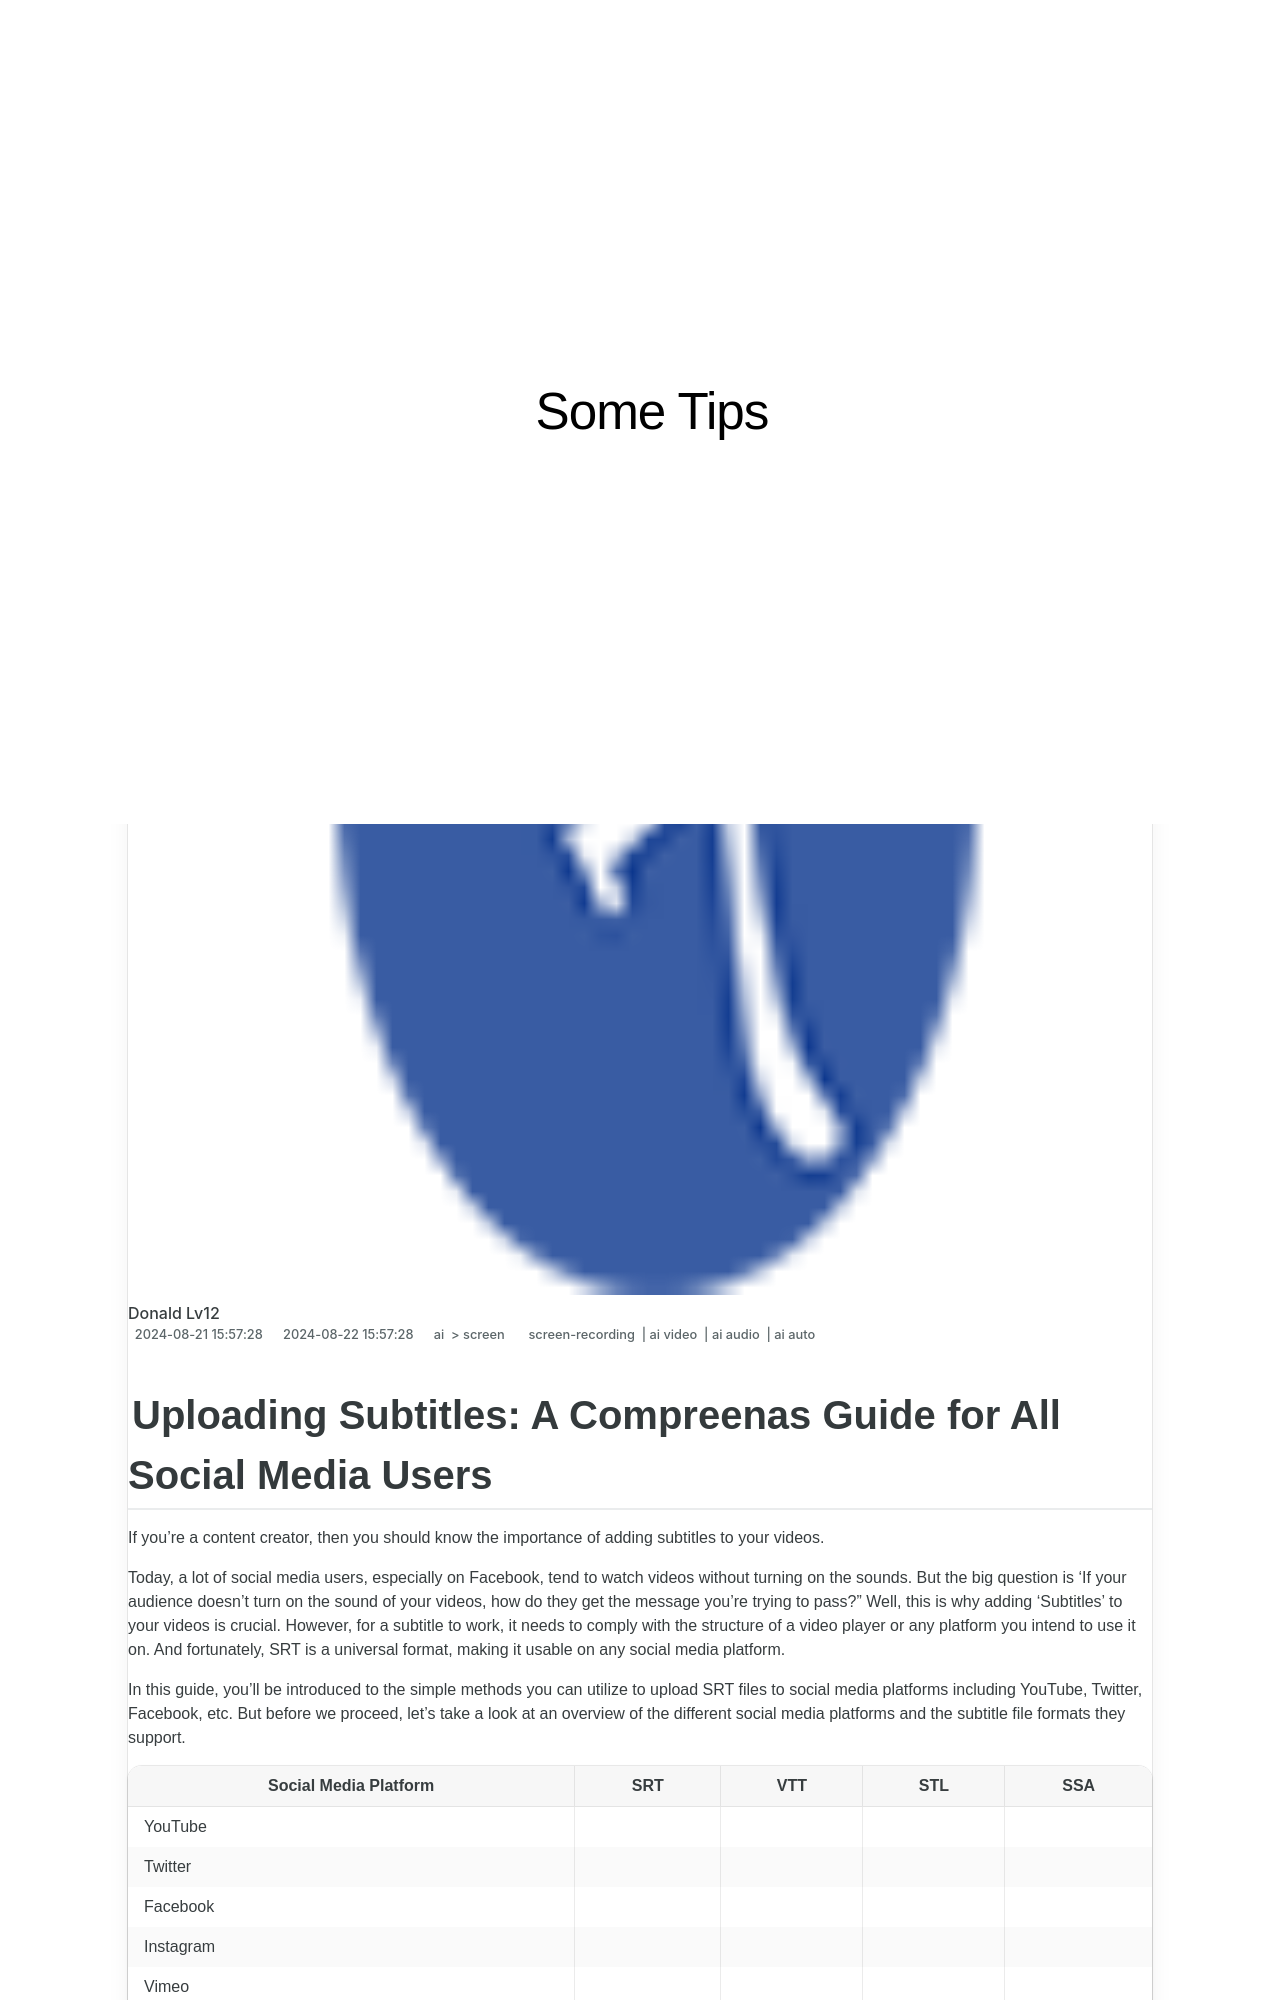

repository: techidaily/site-some-tips · page: new-uploading-subtitles-a-compreenas-guide-for-all-social-media-users/index.html · generator: jekyll

---
title: "\"[New] Uploading Subtitles  A Compreenas Guide for All Social Media Users\""
date: 2024-08-21T15:57:28.972Z
updated: 2024-08-22T15:57:28.972Z
tags: 
  - screen-recording
  - ai video
  - ai audio
  - ai auto
categories: 
  - ai
  - screen
description: "\"This Article Describes [New] Uploading Subtitles: A Compreenas Guide for All Social Media Users\""
excerpt: "\"This Article Describes [New] Uploading Subtitles: A Compreenas Guide for All Social Media Users\""
keywords: "Subtitle Upload Tips,Social Media Captioning,Subtitle Guidance,Media Subtitling,Social Video Transcripts,Adding Subtitles Easily,Subtitle for Social Platforms"
thumbnail: https://www.lifewire.com/thmb/GoPRFWXtdkgAHf3KbanBvQKUPeI=/400x300/filters:no_upscale():max_bytes(150000):strip_icc()/GettyImages-502377870-5a95eb63642dca0037a8d83d-c81afd4a2bab4511b4d2de60fcd157b6.jpg
---
